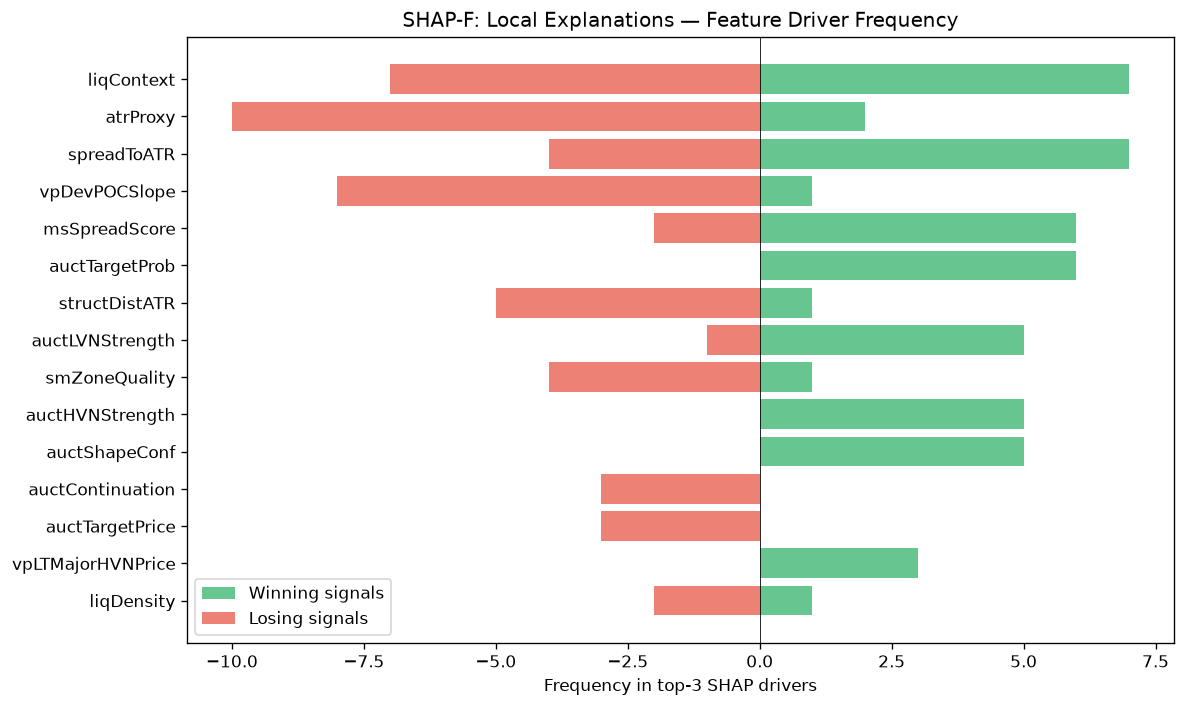

Values plotted in this chart, from the file beside it:
feature, win_top3_freq, lose_top3_freq, total_top3_freq, win_bias
liqContext, 7, 7, 14, 0.5
atrProxy, 2, 10, 12, 0.1667
spreadToATR, 7, 4, 11, 0.6364
vpDevPOCSlope, 1, 8, 9, 0.1111
msSpreadScore, 6, 2, 8, 0.75
auctTargetProb, 6, 0, 6, 1
structDistATR, 1, 5, 6, 0.1667
auctLVNStrength, 5, 1, 6, 0.8333
smZoneQuality, 1, 4, 5, 0.2
auctHVNStrength, 5, 0, 5, 1
auctShapeConf, 5, 0, 5, 1
auctContinuation, 0, 3, 3, 0.0
auctTargetPrice, 0, 3, 3, 0.0
vpLTMajorHVNPrice, 3, 0, 3, 1
liqDensity, 1, 2, 3, 0.3333
msCompression, 0, 2, 2, 0.0
profilerMigMean, 2, 0, 2, 1
profilerTQMean, 0, 2, 2, 0.0
ofParticipation, 0, 2, 2, 0.0
spreadPoints, 0, 2, 2, 0.0
entryVpDistHVN, 1, 1, 2, 0.5
auctExpMoveATR, 2, 0, 2, 1
ofContext, 1, 0, 1, 1
msTickImbalance, 1, 0, 1, 1
auctBalance, 1, 0, 1, 1
vpVAOverlapRatio, 0, 1, 1, 0.0
vpBestHVN, 1, 0, 1, 1
msContext, 0, 1, 1, 0.0
auctDistHVN, 1, 0, 1, 1
